Labelled photos from "dataset2", an image-classification folder in LSDC-FISICC/Magdalena-YOLOv26-TrainingPipeline. The possible labels are: no plant, plant.

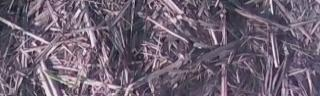
Label: plant

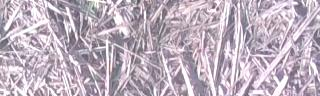
Label: plant

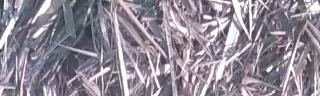
Label: no plant

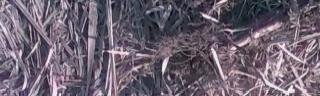
Label: no plant

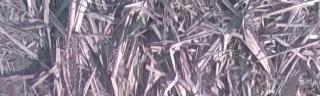
Label: plant

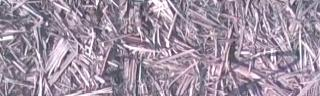
Label: no plant
